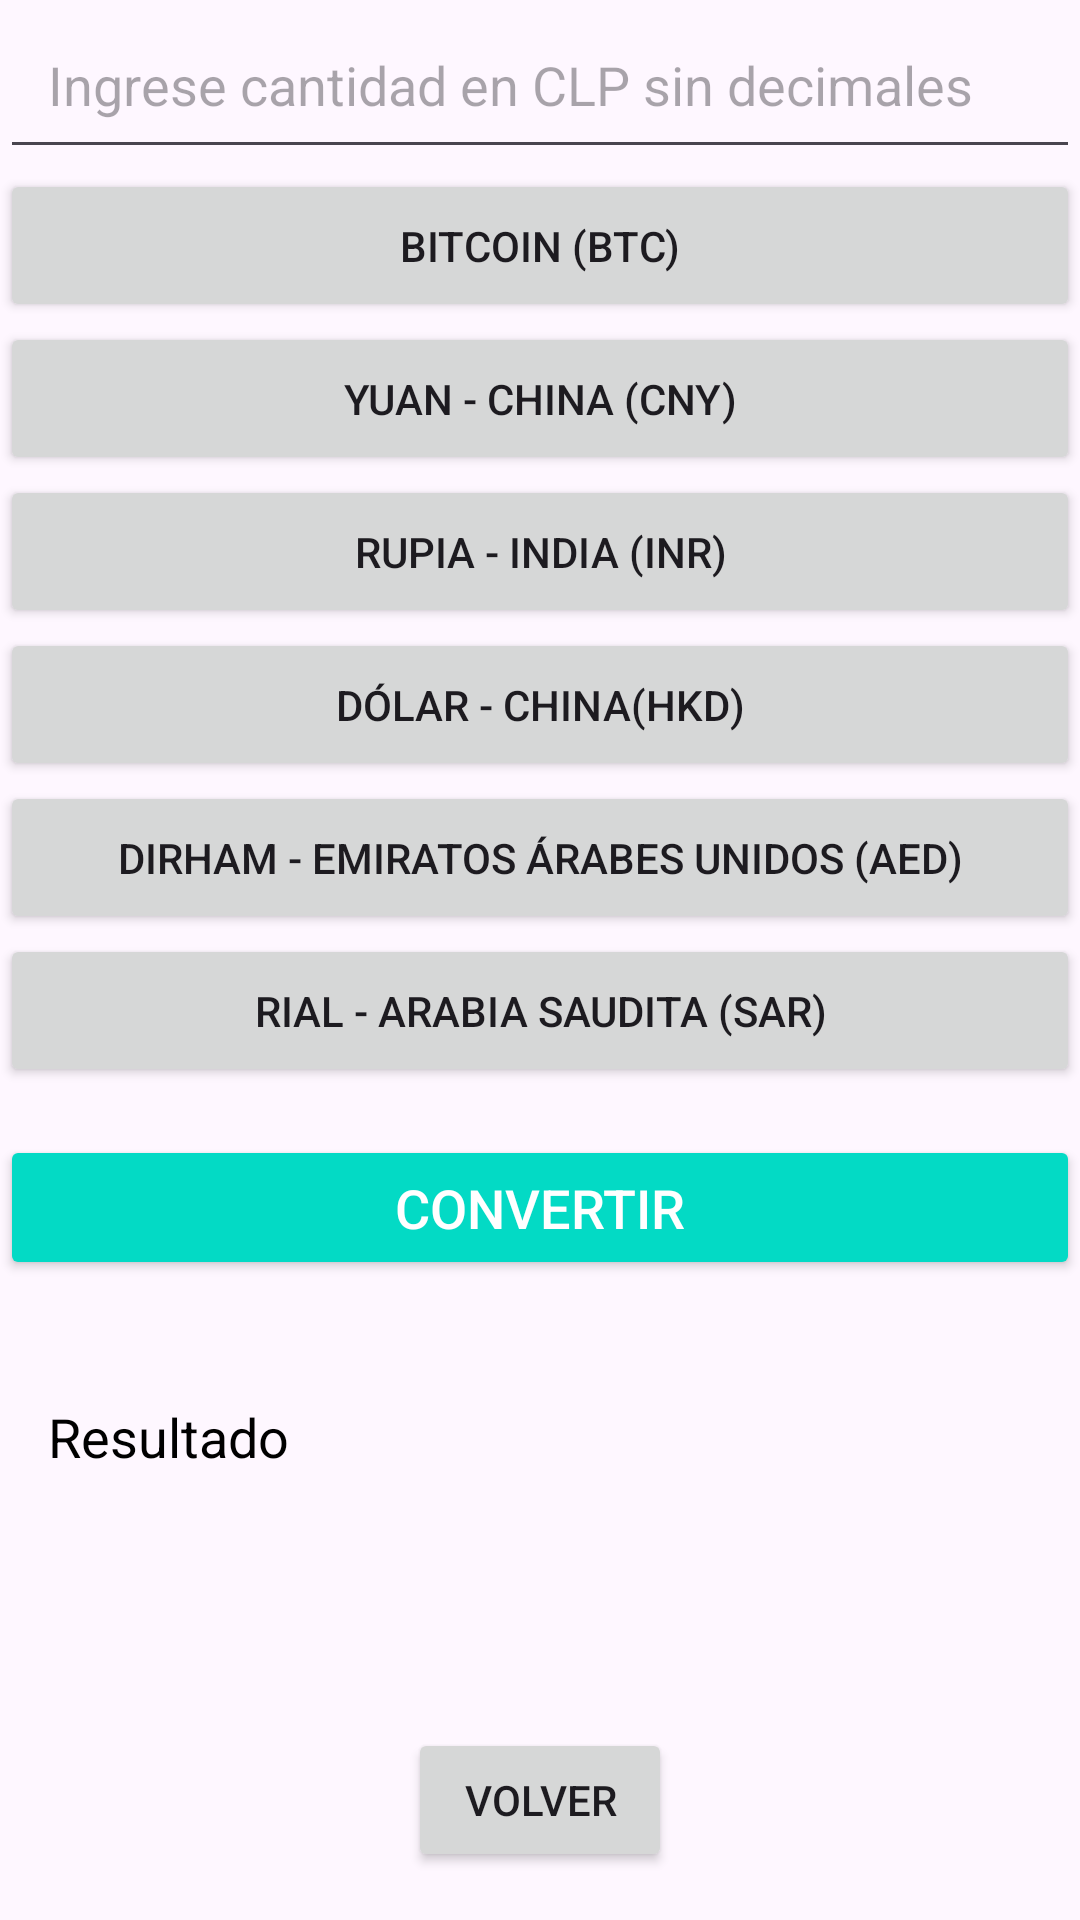

The Android layout XML behind this screen, and the referenced resources:
<!-- AndroidManifest.xml: application theme Theme.EvaErika -->
<!-- res/layout/activity_conversor.xml -->
<?xml version="1.0" encoding="utf-8"?>
<androidx.constraintlayout.widget.ConstraintLayout
    xmlns:android="http://schemas.android.com/apk/res/android"
    xmlns:app="http://schemas.android.com/apk/res-auto"
    xmlns:tools="http://schemas.android.com/tools"
    android:layout_width="match_parent"
    android:layout_height="match_parent"
    tools:context=".ConversorActivity">

    
    <EditText
        android:id="@+id/edtCantidadCLP"
        android:layout_width="0dp"
        android:layout_height="wrap_content"
        android:hint="Ingrese cantidad en CLP sin decimales"
        android:inputType="numberDecimal"
        android:padding="16dp"
        app:layout_constraintEnd_toEndOf="parent"
        app:layout_constraintStart_toStartOf="parent"
        app:layout_constraintTop_toTopOf="parent"
        app:layout_constraintBottom_toTopOf="@+id/btnBTC"/>

    
    <Button
        android:id="@+id/btnBTC"
        android:layout_width="0dp"
        android:layout_height="wrap_content"
        android:padding="16dp"
        android:text="Bitcoin (BTC)"
        app:layout_constraintEnd_toEndOf="parent"
        app:layout_constraintStart_toStartOf="parent"
        app:layout_constraintTop_toBottomOf="@+id/edtCantidadCLP"/>

    <Button
        android:id="@+id/btnCNY"
        android:layout_width="0dp"
        android:layout_height="wrap_content"
        android:padding="16dp"
        android:text="Yuan - China (CNY)"
        app:layout_constraintEnd_toEndOf="parent"
        app:layout_constraintStart_toStartOf="parent"
        app:layout_constraintTop_toBottomOf="@+id/btnBTC"/>

    <Button
        android:id="@+id/btnINR"
        android:layout_width="0dp"
        android:layout_height="wrap_content"
        android:padding="16dp"
        android:text="Rupia - India (INR)"
        app:layout_constraintEnd_toEndOf="parent"
        app:layout_constraintStart_toStartOf="parent"
        app:layout_constraintTop_toBottomOf="@+id/btnCNY"/>

    <Button
        android:id="@+id/btnHKD"
        android:layout_width="0dp"
        android:layout_height="wrap_content"
        android:padding="16dp"
        android:text="Dólar - China(HKD)"
        app:layout_constraintEnd_toEndOf="parent"
        app:layout_constraintStart_toStartOf="parent"
        app:layout_constraintTop_toBottomOf="@+id/btnINR"/>

    <Button
        android:id="@+id/btnAED"
        android:layout_width="0dp"
        android:layout_height="wrap_content"
        android:padding="16dp"
        android:text="Dirham - Emiratos Árabes Unidos (AED)"
        app:layout_constraintEnd_toEndOf="parent"
        app:layout_constraintStart_toStartOf="parent"
        app:layout_constraintTop_toBottomOf="@+id/btnHKD"/>

    <Button
        android:id="@+id/btnSAR"
        android:layout_width="0dp"
        android:layout_height="wrap_content"
        android:padding="16dp"
        android:text="Rial - Arabia Saudita (SAR)"
        app:layout_constraintEnd_toEndOf="parent"
        app:layout_constraintStart_toStartOf="parent"
        app:layout_constraintTop_toBottomOf="@+id/btnAED"/>

    
    <Button
        android:id="@+id/btnConvertir"
        android:layout_width="0dp"
        android:layout_height="wrap_content"
        android:layout_marginTop="16dp"
        android:backgroundTint="#03DAC5"
        android:elevation="4dp"
        android:padding="12dp"
        android:text="Convertir"
        android:textColor="#FFFFFF"
        android:textSize="18sp"
        app:layout_constraintEnd_toEndOf="parent"
        app:layout_constraintStart_toStartOf="parent"
        app:layout_constraintTop_toBottomOf="@+id/btnSAR"/>

    
    <TextView
        android:id="@+id/txtResultado"
        android:layout_width="0dp"
        android:layout_height="wrap_content"
        android:layout_marginTop="24dp"
        android:padding="16dp"
        android:text="Resultado"
        android:textColor="#000000"
        android:textSize="18sp"
        app:layout_constraintEnd_toEndOf="parent"
        app:layout_constraintStart_toStartOf="parent"
        app:layout_constraintTop_toBottomOf="@+id/btnConvertir"/>

    
    <Button
        android:id="@+id/btnVolver1"
        android:layout_width="wrap_content"
        android:layout_height="wrap_content"
        android:text="Volver"
        app:layout_constraintEnd_toEndOf="parent"
        app:layout_constraintStart_toStartOf="parent"
        app:layout_constraintBottom_toBottomOf="parent"
        android:layout_marginBottom="16dp"/>

</androidx.constraintlayout.widget.ConstraintLayout>
<!-- resources referenced by this layout -->
<resources>
  <style name="Theme.EvaErika" parent="Base.Theme.EvaErika" />
  <style name="Base.Theme.EvaErika" parent="Theme.Material3.DayNight.NoActionBar">
          
          
      </style>
</resources>
